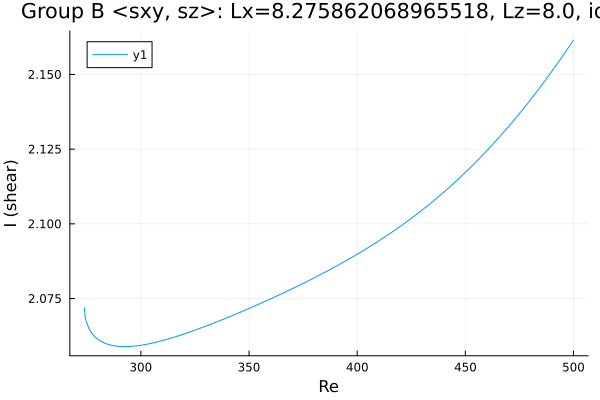

The table this chart was drawn from, first rows:
Re, shear
273.9, 2.072
273.9, 2.072
273.9, 2.072
273.9, 2.072
273.9, 2.072
273.9, 2.072
273.9, 2.072
273.9, 2.072
273.9, 2.071
274, 2.071
274.2, 2.069
274.6, 2.068
276, 2.065
277.4, 2.063
278.8, 2.062
280.2, 2.061
281.7, 2.061
283.1, 2.06
284.5, 2.06
285.9, 2.059
287.3, 2.059
288.7, 2.059
290.1, 2.059
291.6, 2.059
293, 2.059
294.4, 2.059
295.8, 2.059
297.1, 2.059
298, 2.059
298.7, 2.059
299.1, 2.059
299.4, 2.059
299.6, 2.059
299.7, 2.059
299.8, 2.059
299.9, 2.059
299.9, 2.059
300, 2.059
300, 2.059
300.0, 2.059
300.0, 2.059
300, 2.059
300, 2.059
300.1, 2.059
300.1, 2.059
300.2, 2.059
300.3, 2.059
300.4, 2.059
300.6, 2.059
300.9, 2.059
301.3, 2.06
302, 2.06
302.9, 2.06
304.2, 2.06
305.6, 2.06
307, 2.06
308.4, 2.061
309.9, 2.061
311.3, 2.061
312.7, 2.061
... 133 more rows
